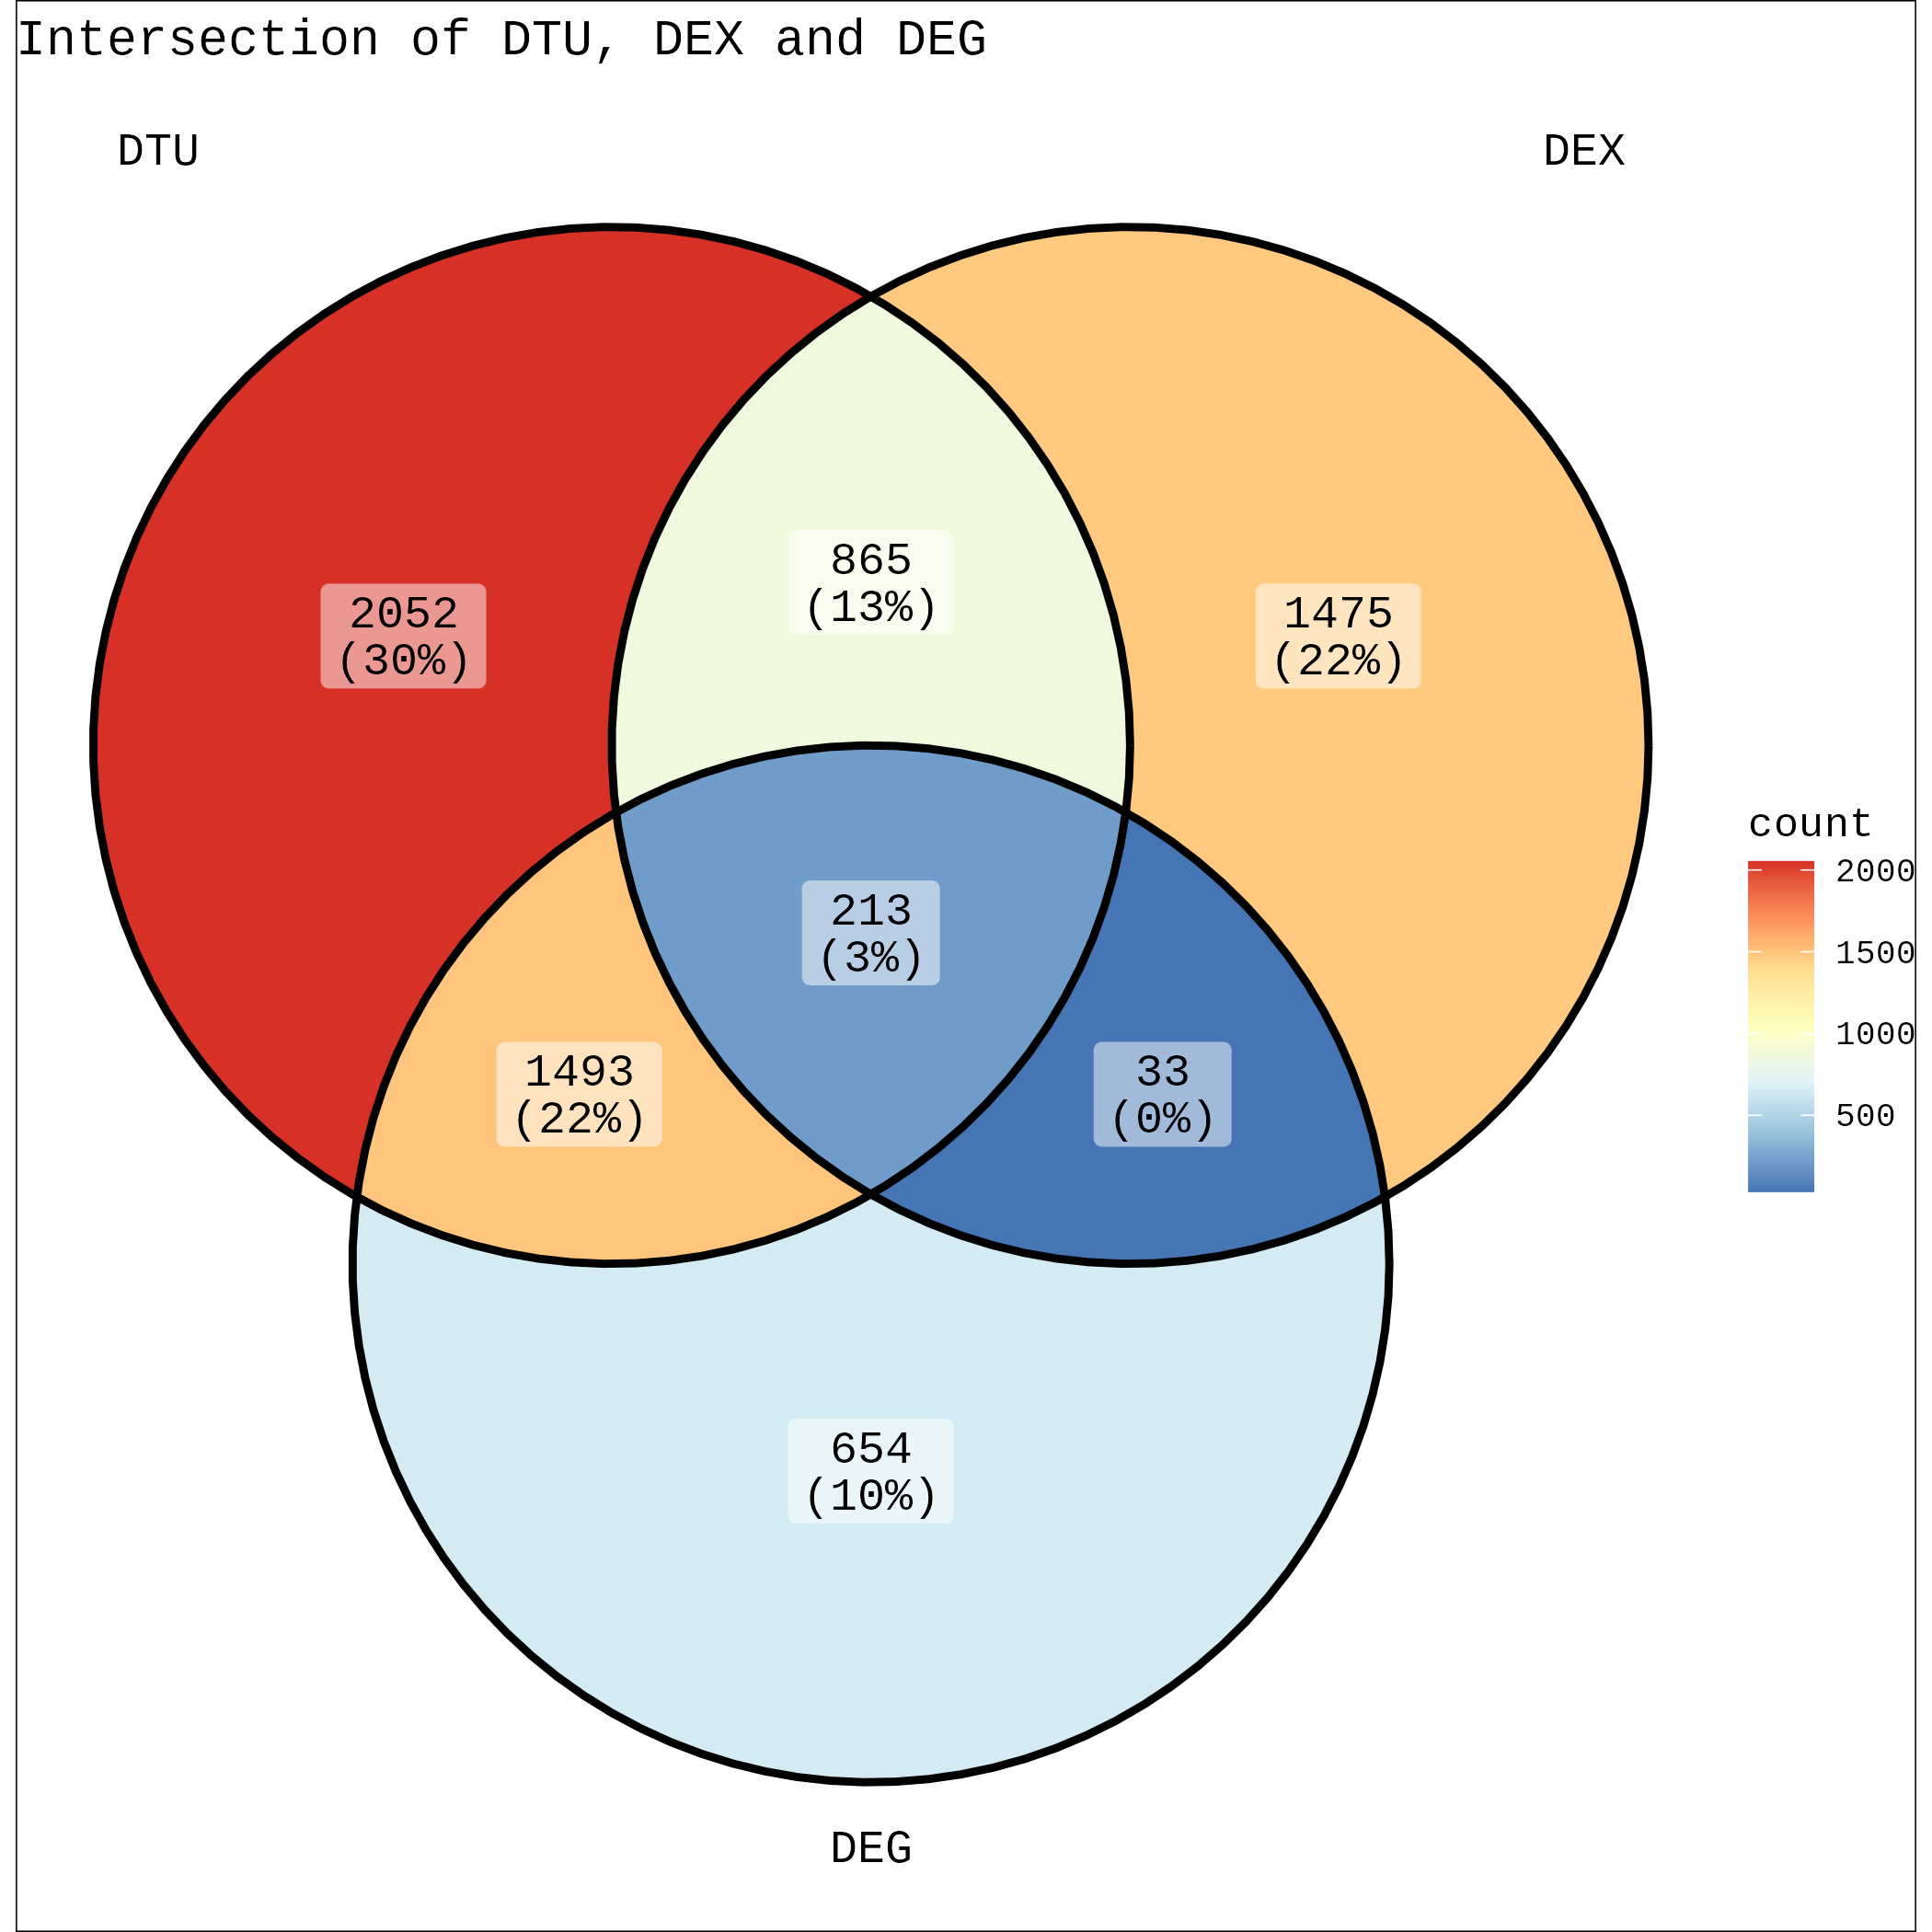

Data behind this chart, as committed beside it:
gene_symbol	geneID	KO12_vs_KO10_dtu_log2fold	KO12_vs_KO10_dtu_gene_padj	dtu_KO10_mean	dtu_KO12_mean	transcript_id	KO12_vs_KO10_exon_gene_padj	KO12_vs_KO10_deg_log2fold	KO12_vs_KO10_deg_pval
Gm33280	ENSMUSG00000102202	-2.744	7.549939599086188e-15	0.6142	4.115	ENSMUST00000193983.1	0.01509	2.852	1.3655919669534823e-5
Pard3b	ENSMUSG00000052062	1.191	0.02696	1.593	0.6976	ENSMUST00000075374.9	0.008315	-1.455	1.0780724421860415e-4
Macir	ENSMUSG00000044768	-1.219	9.464041041037986e-15	1.355	3.154	ENSMUST00000153115.7	0.0171	1.187	2.3348586335543333e-4
Macir	ENSMUSG00000044768	-1.15	9.464041041037986e-15	7.406	16.44	ENSMUST00000142234.1	0.0171	1.187	2.3348586335543333e-4
Steap3	ENSMUSG00000026389	-2.169	3.7233036500897026e-13	0.412	1.853	ENSMUST00000112641.7	0.02195	1.975	1.0493992565250353e-8
Steap3	ENSMUSG00000026389	-1.853	3.7233036500897026e-13	31.1	112.4	ENSMUST00000112640.7	0.02195	1.975	1.0493992565250353e-8
Ctse	ENSMUSG00000004552	-4.272	0	9.51	183.8	ENSMUST00000073350.12	0	4.394	3.456633005889202e-9
Ctse	ENSMUSG00000004552	-4.842	0	0.03595	1.031	ENSMUST00000141061.1	0	4.394	3.456633005889202e-9
Pik3c2b	ENSMUSG00000026447	1.215	0.01594	2.347	1.011	ENSMUST00000077730.6	0.01555	-1.144	7.555303755727648e-5
Klhl12	ENSMUSG00000026455	-4.282	0.006007	0.2955	5.749	ENSMUST00000116528.1	0.02946	1.158	1.0619185306017682e-6
Ncf2	ENSMUSG00000026480	1.013	2.2601973806136348e-15	2.822	1.398	ENSMUST00000186568.6	0.03287	-1.463	1.1372476380367505e-6
Ncf2	ENSMUSG00000026480	1.562	2.2601973806136348e-15	5.178	1.754	ENSMUST00000190323.6	0.03287	-1.463	1.1372476380367505e-6
Ncf2	ENSMUSG00000026480	1.568	2.2601973806136348e-15	32.85	11.08	ENSMUST00000027754.6	0.03287	-1.463	1.1372476380367505e-6
Ncf2	ENSMUSG00000026480	4.359	2.2601973806136348e-15	1.911	0.09316	ENSMUST00000189135.1	0.03287	-1.463	1.1372476380367505e-6
Ppox	ENSMUSG00000062729	-1.136	2.2601973806136348e-15	2.235	4.912	ENSMUST00000155083.7	9.9139301222108e-5	1.182	5.539047275180528e-5
Ppox	ENSMUSG00000062729	-1.185	2.2601973806136348e-15	10.36	23.55	ENSMUST00000073120.10	9.9139301222108e-5	1.182	5.539047275180528e-5
Ppox	ENSMUSG00000062729	-1.184	2.2601973806136348e-15	1.739	3.951	ENSMUST00000152689.7	9.9139301222108e-5	1.182	5.539047275180528e-5
Ppox	ENSMUSG00000062729	-2.592	2.2601973806136348e-15	0.2723	1.642	ENSMUST00000133050.1	9.9139301222108e-5	1.182	5.539047275180528e-5
Klhdc9	ENSMUSG00000045259	1.928	0.01732	1.126	0.2959	ENSMUST00000061878.4	0.002567	-1.823	0.02726
Spta1	ENSMUSG00000026532	-2.968	0	2.341	18.31	ENSMUST00000027817.7	0.04994	3.14	2.9833933900091835e-8
Traf3ip3	ENSMUSG00000037318	1.486	2.2601973806136348e-15	33.55	11.98	ENSMUST00000043550.10	0.004072	-1.134	2.1325469513481298e-6
Traf3ip3	ENSMUSG00000037318	1.208	2.2601973806136348e-15	1.394	0.6033	ENSMUST00000161403.7	0.004072	-1.134	2.1325469513481298e-6
Spopl	ENSMUSG00000026771	-1.25	0.004885	1.913	4.55	ENSMUST00000028110.10	6.44716682231906e-10	1.268	0.001856
Spopl	ENSMUSG00000026771	-1.007	0.004885	0.6924	1.391	ENSMUST00000132827.7	6.44716682231906e-10	1.268	0.001856
Spopl	ENSMUSG00000026771	-2.274	0.004885	1.002	4.846	ENSMUST00000123843.2	6.44716682231906e-10	1.268	0.001856
Crat	ENSMUSG00000026853	-1.057	3.800310566444662e-15	4.305	8.96	ENSMUST00000028207.12	0.001346	1.755	3.5999299339171034e-6
Crat	ENSMUSG00000026853	-1.996	3.800310566444662e-15	1.034	4.123	ENSMUST00000102854.9	0.001346	1.755	3.5999299339171034e-6
Crat	ENSMUSG00000026853	-2.811	3.800310566444662e-15	0.3461	2.429	ENSMUST00000132981.8	0.001346	1.755	3.5999299339171034e-6
Crat	ENSMUSG00000026853	-2.533	3.800310566444662e-15	1.089	6.304	ENSMUST00000134120.1	0.001346	1.755	3.5999299339171034e-6
Slc2a8	ENSMUSG00000026791	-2.925	0.01463	0.1502	1.14	ENSMUST00000195863.1	0.04417	1.309	0.001051
Dab2ip	ENSMUSG00000026883	1.515	2.2601973806136348e-15	2.381	0.8331	ENSMUST00000091010.11	3.2690729534455e-4	-1.458	1.7227889481855597e-6
Dab2ip	ENSMUSG00000026883	2.538	2.2601973806136348e-15	2.378	0.4094	ENSMUST00000156465.7	3.2690729534455e-4	-1.458	1.7227889481855597e-6
Dab2ip	ENSMUSG00000026883	4.318	2.2601973806136348e-15	1.08	0.05414	ENSMUST00000138957.1	3.2690729534455e-4	-1.458	1.7227889481855597e-6
Dab2ip	ENSMUSG00000026883	2.337	2.2601973806136348e-15	6.181	1.223	ENSMUST00000112983.7	3.2690729534455e-4	-1.458	1.7227889481855597e-6
Nek6	ENSMUSG00000026749	1.936	8.44163660735696e-15	8.123	2.122	ENSMUST00000112902.7	4.50076681441045e-7	-1.527	2.3253487350960458e-6
Nek6	ENSMUSG00000026749	1.365	8.44163660735696e-15	4.847	1.881	ENSMUST00000112895.7	4.50076681441045e-7	-1.527	2.3253487350960458e-6
Scrn3	ENSMUSG00000008226	-1.776	0	3.943	13.5	ENSMUST00000090811.10	0.03889	1.467	1.7366742741389557e-5
Scrn3	ENSMUSG00000008226	-1.205	0	4.124	9.51	ENSMUST00000112050.1	0.03889	1.467	1.7366742741389557e-5
Nckap1	ENSMUSG00000027002	-1.291	9.464041041037986e-15	5.279	12.91	ENSMUST00000028386.11	0.009724	1.412	3.141681028102321e-6
Slc43a1	ENSMUSG00000027075	-2.126	0	2.795	12.2	ENSMUST00000146816.7	0	1.695	6.882016948075819e-7
Slc43a1	ENSMUSG00000027075	-9.593	0	0.005563	4.296	ENSMUST00000028469.13	0	1.695	6.882016948075819e-7
Slc43a1	ENSMUSG00000027075	-1.443	0	1.116	3.033	ENSMUST00000145004.1	0	1.695	6.882016948075819e-7
Slc43a1	ENSMUSG00000027075	-2.119	0	4.756	20.67	ENSMUST00000111625.1	0	1.695	6.882016948075819e-7
Accs	ENSMUSG00000040272	1.632	1.2585008703628494e-14	3.104	1.002	ENSMUST00000111246.7	1.2514765305973e-4	-1.666	2.400862646326199e-5
Accs	ENSMUSG00000040272	1.588	1.2585008703628494e-14	1.799	0.5985	ENSMUST00000041593.14	1.2514765305973e-4	-1.666	2.400862646326199e-5
Accs	ENSMUSG00000040272	1.611	1.2585008703628494e-14	1.038	0.3398	ENSMUST00000140018.1	1.2514765305973e-4	-1.666	2.400862646326199e-5
Accs	ENSMUSG00000040272	2.809	1.2585008703628494e-14	1.108	0.158	ENSMUST00000149073.7	1.2514765305973e-4	-1.666	2.400862646326199e-5
Accs	ENSMUSG00000040272	4.859	1.2585008703628494e-14	1.429	0.04925	ENSMUST00000141413.1	1.2514765305973e-4	-1.666	2.400862646326199e-5
Plcb2	ENSMUSG00000040061	1.757	0	27.41	8.106	ENSMUST00000102524.7	0.003845	-1.527	2.5546488231076486e-7
Plcb2	ENSMUSG00000040061	2.139	0	5.485	1.246	ENSMUST00000159756.1	0.003845	-1.527	2.5546488231076486e-7
Plcb2	ENSMUSG00000040061	1.009	0	1.456	0.7234	ENSMUST00000129153.1	0.003845	-1.527	2.5546488231076486e-7
Plcb2	ENSMUSG00000040061	5.189	0	1.128	0.03094	ENSMUST00000126907.1	0.003845	-1.527	2.5546488231076486e-7
Plcb2	ENSMUSG00000040061	1.101	0	8.01	3.734	ENSMUST00000127248.1	0.003845	-1.527	2.5546488231076486e-7
Plcb2	ENSMUSG00000040061	1.447	0	2.656	0.9745	ENSMUST00000006415.5	0.003845	-1.527	2.5546488231076486e-7
Sirpa	ENSMUSG00000037902	3.059	0.01447	4.215	0.5059	ENSMUST00000103203.7	0.005389	-1.046	1.8489854787050498e-4
Rassf2	ENSMUSG00000027339	1.451	0	25.55	9.344	ENSMUST00000103182.7	0.04858	-1.208	1.8690449354854438e-6
Rassf2	ENSMUSG00000027339	1.435	0	4.882	1.806	ENSMUST00000139047.7	0.04858	-1.208	1.8690449354854438e-6
Sulf2	ENSMUSG00000006800	1.358	0	1.775	0.6924	ENSMUST00000109249.8	0.008758	-1.946	1.449374858121263e-7
Sulf2	ENSMUSG00000006800	3.429	0	12.03	1.117	ENSMUST00000146497.8	0.008758	-1.946	1.449374858121263e-7
Sulf2	ENSMUSG00000006800	1.677	0	21.69	6.78	ENSMUST00000088086.3	0.008758	-1.946	1.449374858121263e-7
... 480 more rows
